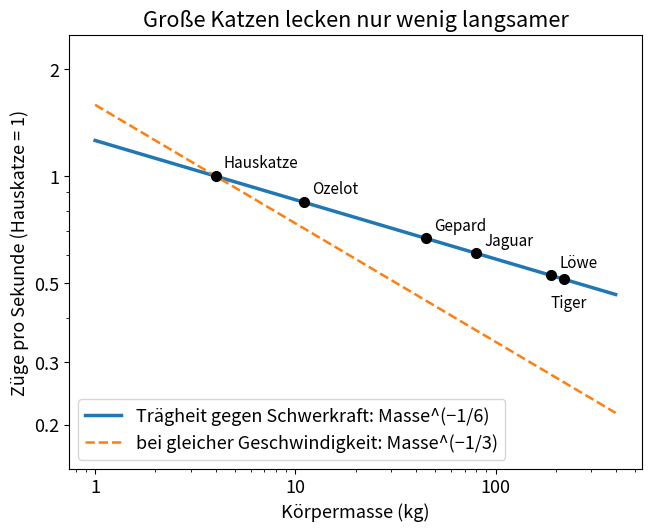

This chart was generated by the following Python code:
import numpy as np
import matplotlib.pyplot as plt

# Typische Körpermassen (kg) – grobe Werte zur Veranschaulichung, keine Messungen
CATS = {"Hauskatze": 4, "Ozelot": 11, "Gepard": 45, "Jaguar": 80, "Löwe": 190, "Tiger": 220}
EXPONENT = -1 / 6     # Frequenz ∝ Masse^EXPONENT: Trägheit im Gleichgewicht mit der Schwerkraft (siehe Mathematik-Linse)


def relative_frequency(mass, reference=CATS["Hauskatze"]):
    """Leckfrequenz relativ zur Hauskatze.

    Trägheit und Schwerkraft halten sich die Waage, wenn die Zungengeschwindigkeit U etwa √(g·R) ist
    (Froude-Zahl ≈ 1); ein Zug dauert also etwa R/U = √(R/g). Der Zungenradius R wächst bei Tieren
    ähnlicher Gestalt wie Masse^(1/3), also Frequenz ∝ √(g/R) ∝ Masse^(−1/6).
    """
    return (mass / reference) ** EXPONENT


print("Tier            Masse   Züge relativ zur Hauskatze")
for name, mass in CATS.items():
    print(f"{name:13s} {mass:5d} kg   {relative_frequency(mass):5.2f}")
lion = relative_frequency(CATS["Löwe"])
print(f"ein Löwe ist {CATS['Löwe'] / CATS['Hauskatze']:.1f}-mal schwerer, "
      f"leckt aber nur {1 / lion:.1f}-mal langsamer")

masses = np.logspace(0, 2.6, 100)
plt.rcParams["font.size"] = 13      # große Schrift: Das Diagramm bleibt auf dem Handy lesbar
fig, ax = plt.subplots(figsize=(6.4, 5.2), layout="constrained")
ax.loglog(masses, relative_frequency(masses), lw=2.5, label="Trägheit gegen Schwerkraft: Masse^(−1/6)")
ax.loglog(masses, (masses / CATS["Hauskatze"]) ** (-1 / 3), "--", lw=1.8,
          label="bei gleicher Geschwindigkeit: Masse^(−1/3)")
for name, mass in CATS.items():
    below = name == "Tiger"             # Löwe und Tiger liegen nah beieinander: eine Beschriftung oben, eine unten
    ax.plot(mass, relative_frequency(mass), "o", ms=7, color="black")
    ax.annotate(name, (mass, relative_frequency(mass)), textcoords="offset points",
                xytext=(-10, -20) if below else (6, 6), fontsize=11)
ax.set_xlabel("Körpermasse (kg)")
ax.set_ylabel("Züge pro Sekunde (Hauskatze = 1)")
ax.set_title("Große Katzen lecken nur wenig langsamer")
ax.set_ylim(0.15, 2.5)
ax.set_yticks([0.2, 0.3, 0.5, 1, 2])
ax.xaxis.set_major_formatter("{x:g}")   # einfache Zahlen: 1, 10, 100
ax.yaxis.set_major_formatter("{x:g}")
ax.legend(loc="lower left")
plt.show()
